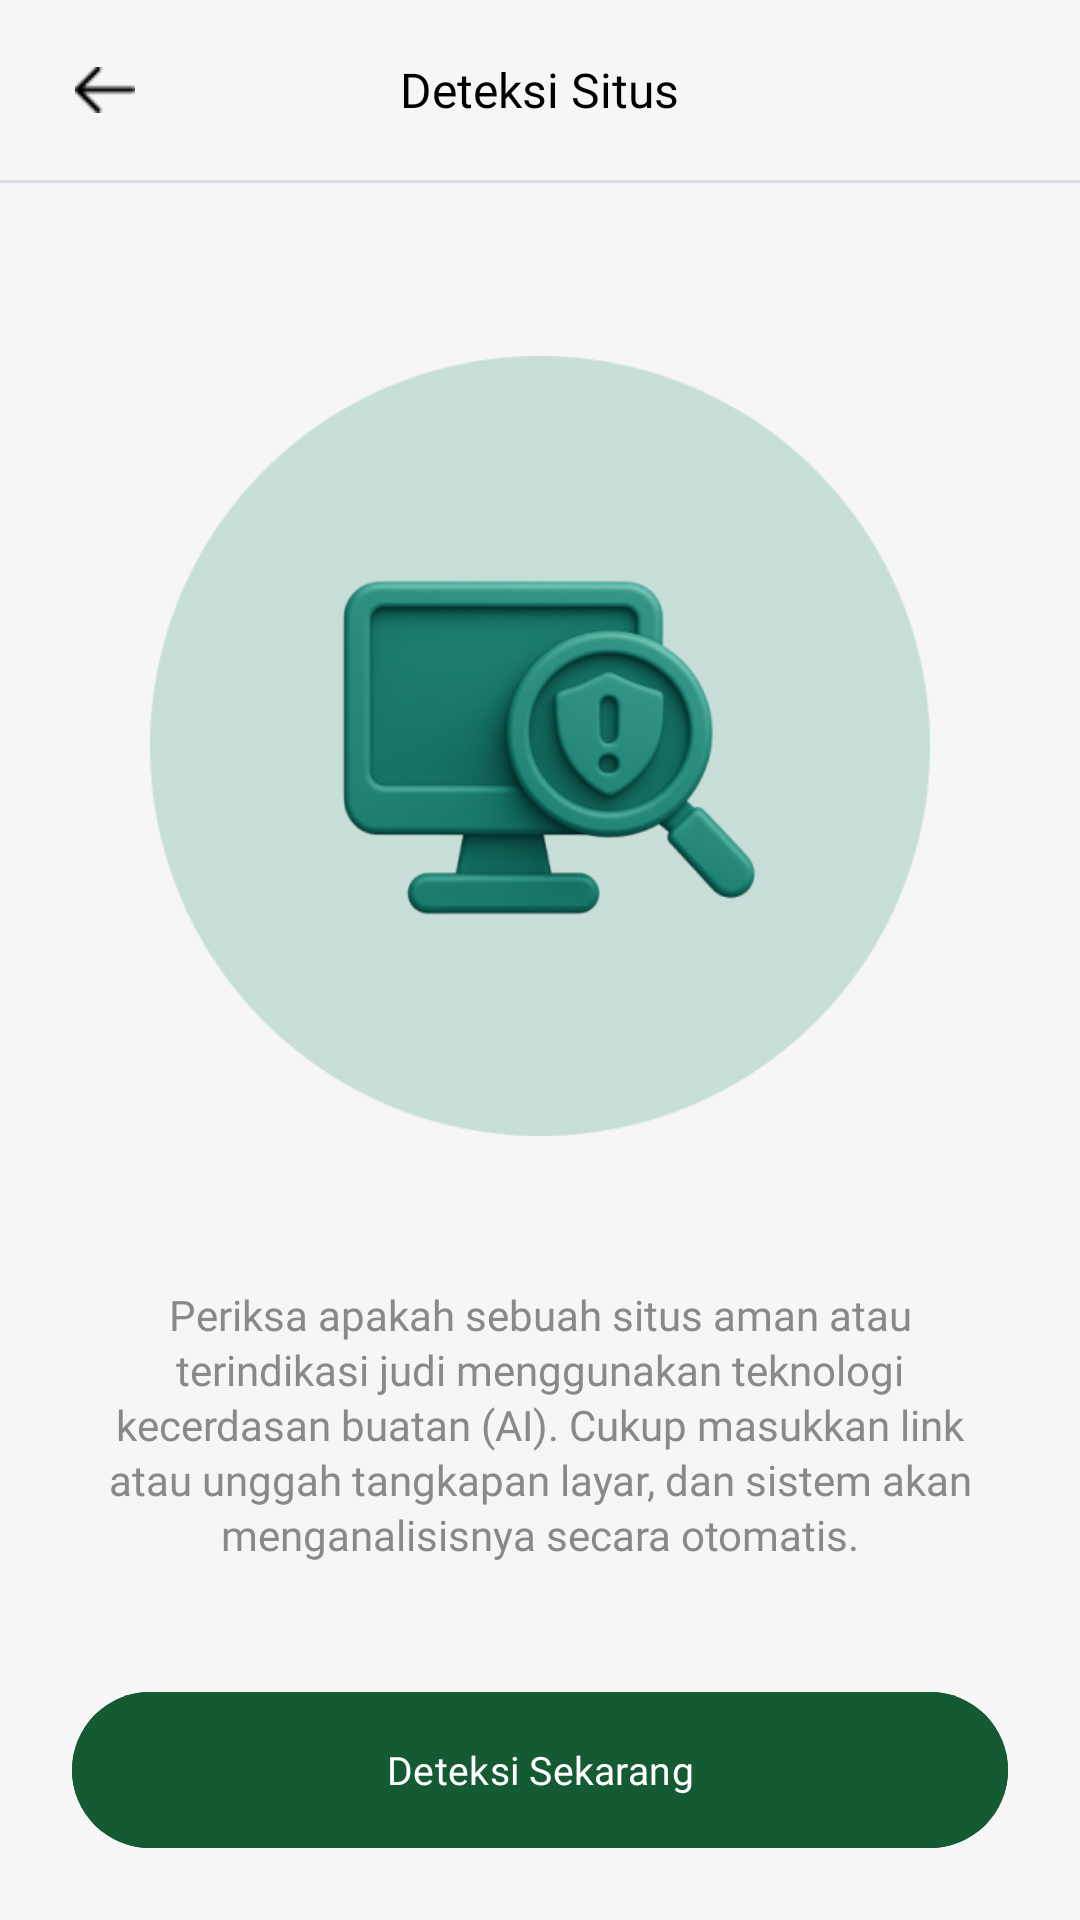

Android layout source for this screen:
<!-- AndroidManifest.xml: application theme Theme.OutGambleAndroid -->
<!-- res/layout/activity_detection.xml -->
<?xml version="1.0" encoding="utf-8"?>
<RelativeLayout xmlns:android="http://schemas.android.com/apk/res/android"
    xmlns:app="http://schemas.android.com/apk/res-auto"
    xmlns:tools="http://schemas.android.com/tools"
    android:id="@+id/main"
    android:layout_width="match_parent"
    android:layout_height="match_parent"
    android:background="@color/bg">

    <RelativeLayout
        android:id="@+id/header"
        android:layout_width="match_parent"
        android:layout_height="wrap_content"
        android:gravity="center_vertical"
        android:orientation="horizontal"
        android:paddingHorizontal="20dp"
        android:paddingVertical="15dp">

        <ImageView
            android:id="@+id/btnBack"
            android:layout_width="30dp"
            android:layout_height="30dp"
            android:padding="5dp"
            android:src="@drawable/ic_arrow_left" />

        <TextView
            android:layout_width="wrap_content"
            android:layout_height="wrap_content"
            android:layout_centerInParent="true"
            android:fontFamily="@font/poppins_semibold"
            android:text="Deteksi Situs"
            android:textColor="@color/textPrimary"
            android:textSize="16sp" />

    </RelativeLayout>

    <View
        android:id="@+id/headerLine"
        android:layout_width="match_parent"
        android:layout_height="1dp"
        android:layout_below="@id/header"
        android:alpha="0.3"
        android:background="#939CBE" />

    <LinearLayout
        android:layout_width="match_parent"
        android:layout_height="match_parent"
        android:gravity="center"
        android:orientation="vertical">

        <ImageView
            android:layout_width="260dp"
            android:layout_height="260dp"
            android:src="@drawable/ic_detection_high" />

        <TextView
            android:layout_width="match_parent"
            android:layout_height="wrap_content"
            android:layout_marginHorizontal="25dp"
            android:layout_marginTop="50dp"
            android:fontFamily="@font/poppins_medium"
            android:lineSpacingExtra="2dp"
            android:text="Periksa apakah sebuah situs aman atau terindikasi judi menggunakan teknologi kecerdasan buatan (AI). Cukup masukkan link atau unggah tangkapan layar, dan sistem akan menganalisisnya secara otomatis."
            android:textAlignment="center"
            android:textColor="@color/textThirdtinary"
            android:textSize="14sp" />


    </LinearLayout>


    <com.google.android.material.button.MaterialButton
        android:id="@+id/btnStart"
        android:layout_width="match_parent"
        android:layout_height="60dp"
        android:layout_alignParentBottom="true"
        android:layout_marginHorizontal="24dp"
        android:layout_marginBottom="20dp"
        android:backgroundTint="@color/primary"
        android:fontFamily="@font/poppins_semibold"
        android:text="Deteksi Sekarang"
        android:textColor="@color/white"
        android:textSize="13sp" />


</RelativeLayout>
<!-- resources referenced by this layout -->
<resources>
  <color name="bg">#F6F6F6</color>
  <color name="primary">#145A32</color>
  <color name="textPrimary">#000</color>
  <color name="textThirdtinary">#898989</color>
  <color name="white">#FFFFFFFF</color>
  <!-- drawable ic_arrow_left: png bitmap (drawable, 163 bytes) -->
  <!-- drawable ic_detection_high: png bitmap (drawable, 96574 bytes) -->
  <style name="Theme.OutGambleAndroid" parent="Base.Theme.OutGambleAndroid" />
  <style name="Base.Theme.OutGambleAndroid" parent="Theme.Material3.DayNight.NoActionBar">
          
          
      </style>
</resources>
